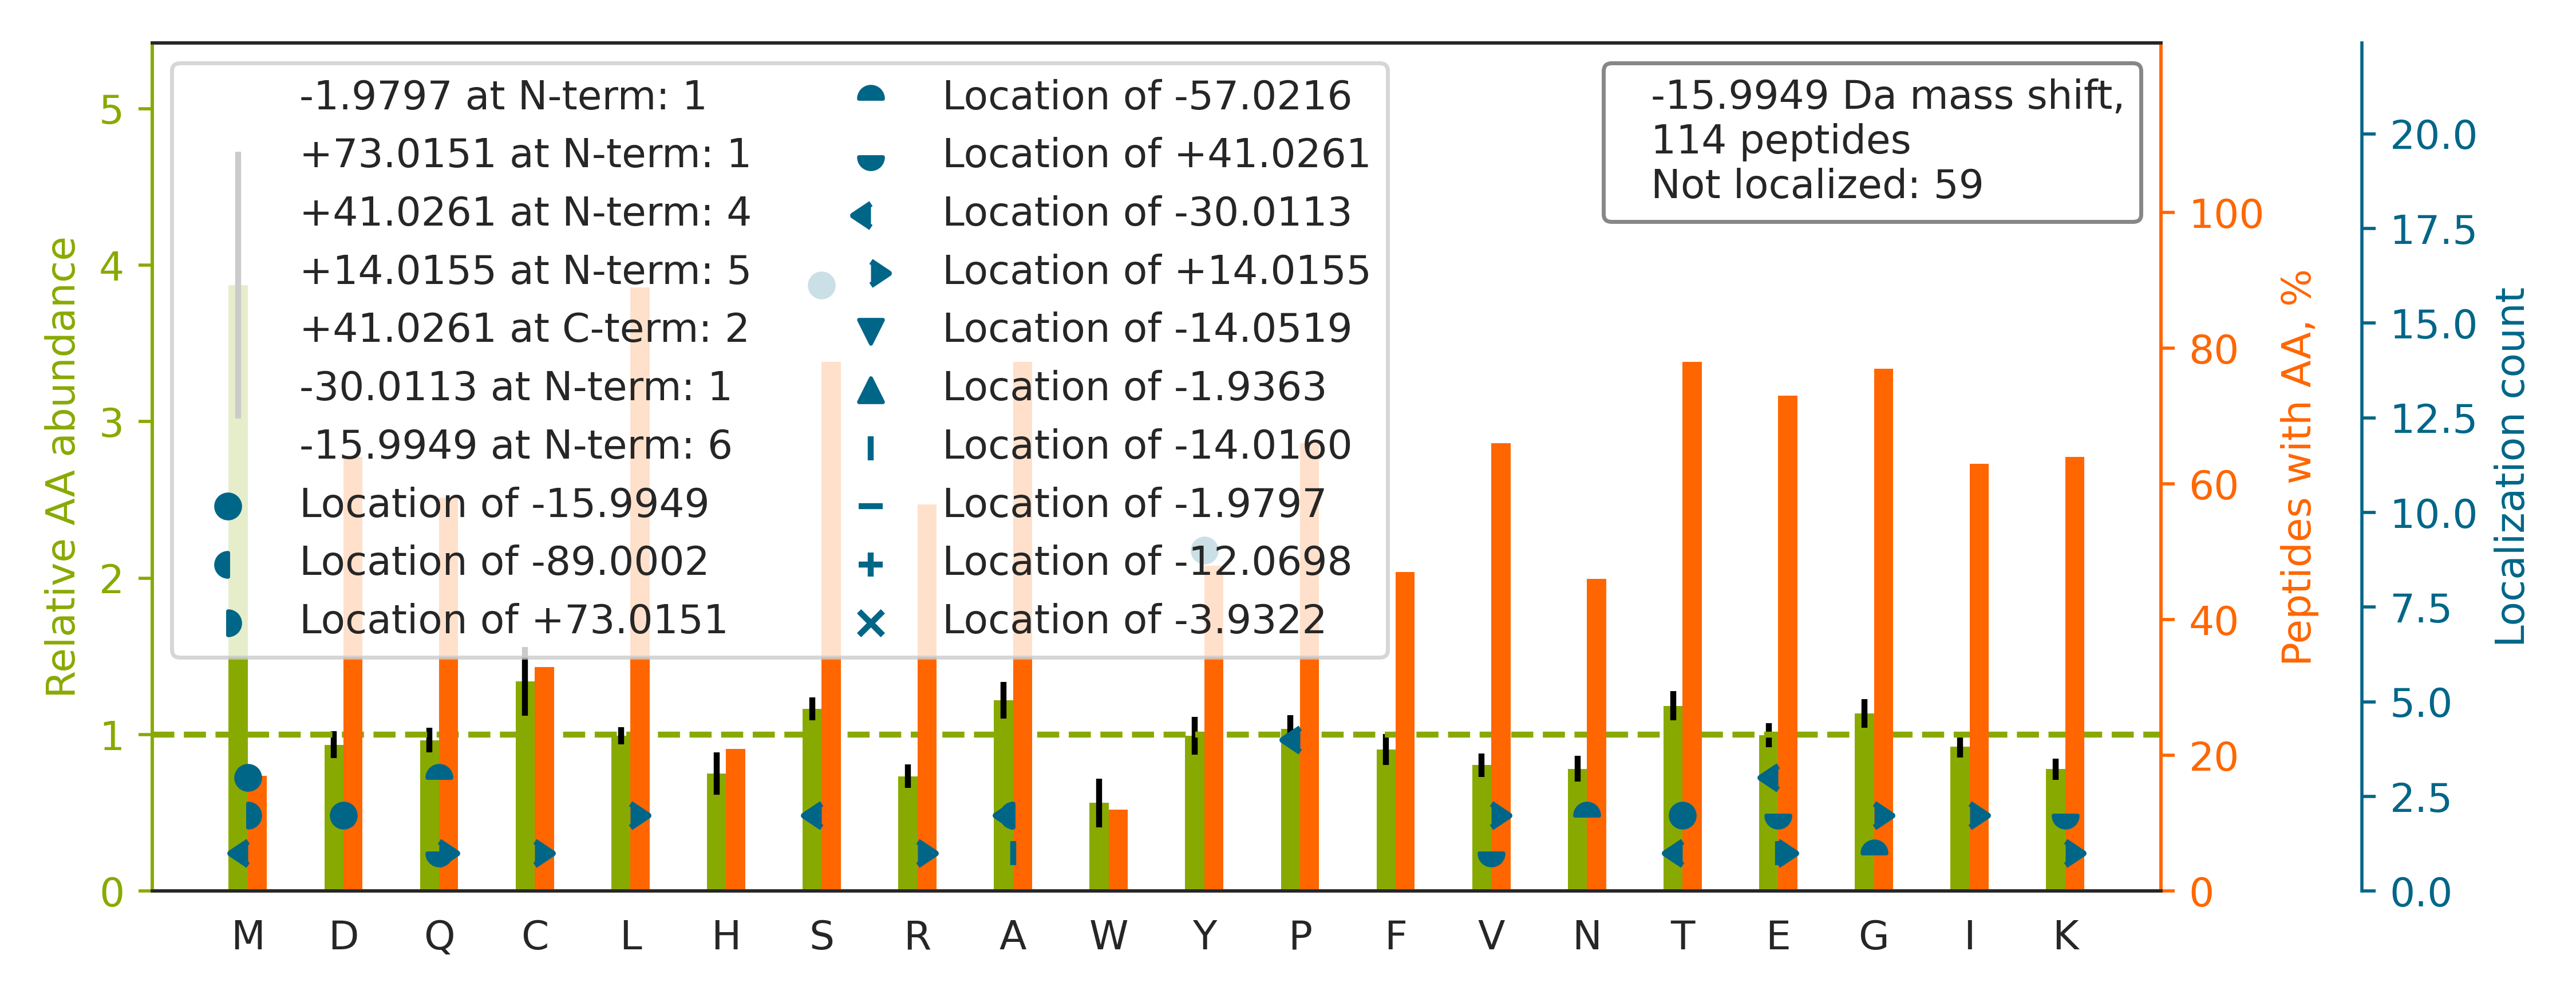

The file beside this chart, header and first rows:
top isoform	localization score	spectrum
R.LEQYEGPGFCGPLSSGTGGPFTTCHAHVPPESFFK.G		10CPTAC_COprospective_W_VU_20151002_05CO…
K.E[+41]FN[-57]AETFTFHADICTLSEKER.Q	0.02219	43CPTAC_COprospective_W_VU_20151130_01CO…
R.FQSS[-16]AVMALQEACEAYLVGLFEDTNLCAIHAK.…	0.6696	34CPTAC_COprospective_W_VU_20150824_11CO…
-.MVNPTVFFDIAVDGEPLGR.V		37CPTAC_COprospective_W_VU_20150904_16CO…
R.APS[-16]VATVGSICDLNLK.I	0.2046	05CPTAC_COprospective_W_VU_20150915_05CO…
R.FS[-16]GSGSGTDFTLTISR.L	0.9904	52CPTAC_COprospective_W_VU_20160223_11CO…
R.TPSSYGAGELLDFSLADAVNQEFLTTR.T		01CPTAC_COprospective_W_VU_20150901_01CO…
K.ETGANLAICQWGFDDEANHLLLQNNLPAVR.W		67CPTAC_COprospective_W_VU_20160324_16CO…
R.SSLFAQINQGESITHALK.H		90CPTAC_COprospective_W_VU_20160728_11CO…
K.NIILEE[-30]G[+14]KEILVGDVGQTVDDPYATFVK…	0.8025	66CPTAC_COprospective_W_VU_20160323_11CO…
K.SFFLQPGEQLEQGIQDVYVLSEQQGLLLR.A		37CPTAC_COprospective_W_VU_20150904_16CO…
R.TPCT[-16]VSCNIPVVSGKECEEIIR.K	0.6757	88CPTAC_COprospective_W_VU_20160705_11CO…
R.Q[+41]VQ[-57]SLTCEVDALKGTNESLER.Q	0.8791	33CPTAC_COprospective_W_VU_20150818_11CO…
R.EELLAEFGSGTLDLPALTR.R		26CPTAC_COprospective_W_VU_20150810_05CO…
K.ETAIELGYLTAEQFDEWVKPK.D		27CPTAC_COprospective_W_VU_20150810_22CO…
K.LQVEPAVDTSGVQCYGPGIEGQGVFR.E		60CPTAC_COprospective_W_VU_20160311_27CO…
K.EGFGHLSPTGTTEFWLGNEK.I		33CPTAC_COprospective_W_VU_20150818_11CO…
-.CEEETTALVCDNGSGLCK.A		25CPTAC_COprospective_W_VU_20160726_05CO…
R.KDGNASGTTLLEALDCILPPTRPTDKPLR.L		69CPTAC_COprospective_W_VU_20160407_22CO…
R.YVEPIEDVPCGNIVGLVGVDQFLVK.T		51CPTAC_COprospective_W_VU_20160215_16CO…
R.FYAY[-16]NPLAGGLLTGK.Y	0.6927	09CPTAC_COprospective_W_VU_20150928_05CO…
K.EILVGDVGQTVDDPYATFVK.M		51CPTAC_COprospective_W_VU_20160215_16CO…
K.QFLQAAEAIDDIPFGITSNSDVFSK.Y		40CPTAC_COprospective_W_VU_20150909_05CO…
K.LLIY[-16]DASNLETGVPSR.F	0.9298	45CPTAC_COprospective_W_VU_20151202_05CO…
R.CMLQDREDQSILCTGESGAGK.T		62CPTAC_COprospective_W_VU_20160311_05CO…
R.GETGPS[-16]GPVGPAGAVGPR.G	0.9994	61CPTAC_COprospective_W_VU_20160707_11CO…
R.LLQDSVDFSLADAINTEFK.N		26CPTAC_COprospective_W_VU_20150810_05CO…
K.EIKDECPSAFDGLYFLR.T		26CPTAC_COprospective_W_VU_20150810_05CO…
K.LCYVALDFENEMATAASSSSLEK.S		28CPTAC_COprospective_W_VU_20150810_05CO…
R.QIDDILSVASVRPAVLQVECHPYLAQNELIAHCQAR.G		62CPTAC_COprospective_W_VU_20160311_05CO…
R.FS[-16]GSNSGNTATLTISR.V	0.8666	90CPTAC_COprospective_W_VU_20160728_11CO…
R.EAATQAQQTLGSTIDKATGILLYGLASR.L		37CPTAC_COprospective_W_VU_20150904_16CO…
-.MGQNDLMGTAEDFADQFLR.V		78CPTAC_COprospective_W_VU_20160505_11CO…
R.ASQGISSYLAWYQQKPGK.A		64CPTAC_COprospective_W_VU_20160318_11CO…
K.QAAASATQTIAAAQHAASTPK.A		29CPTAC_COprospective_W_VU_20150810_11CO…
K.LLIY[-16]DASSLESGVPSR.F	0.9235	93CPTAC_COprospective_W_VU_20160729_11CO…
-.M[-16]GKDYYQTLGLAR.G	0.9912	17CPTAC_COprospective_W_VU_20150807_09CO…
-.M[+73]A[-89]PGQLALFSVSDKTGLVEFAR.N	0.07169	38CPTAC_COprospective_W_VU_20150904_11CO…
K.GLEWIGEIYHSGSTNYNPSLK.S		43CPTAC_COprospective_W_VU_20151130_01CO…
R.CPEALFQPCFLGMESCGIHETTFNSIMK.S		05CPTAC_COprospective_W_VU_20150915_05CO…
-.M[-16]VLLESEQFLTELTR.L	0.9248	64CPTAC_COprospective_W_VU_20160318_11CO…
K.EILGTAQSVGCNVDGR.H		30CPTAC_COprospective_W_VU_20150810_20CO…
K.AACLESAQEPS[-16]GAWGNK.I	0.9043	48CPTAC_COprospective_W_VU_20151209_15CO…
K.HPS[-16]KPDPSGECNPDLR.L	0.4466	48CPTAC_COprospective_W_VU_20151209_15CO…
K.LLIY[-16]AASTLQSGVPSR.F	0.9996	35CPTAC_COprospective_W_VU_20150901_16CO…
K.L[+14]S[-30]SVTAADTAVYYCAR.-	0.1458	10CPTAC_COprospective_W_VU_20151002_05CO…
K.Y[-16]AASSYLSLTPEQWK.S	0.9347	84CPTAC_COprospective_W_VU_20160916_05CO…
R.TVPPAVTGITFLSGGQSEEEASINLNAINK.C		58CPTAC_COprospective_W_VU_20160318_11CO…
K.VADALTNAVAHVDDM[+73]PNA[-89]LSALSDLHAH…	0.6483	11CPTAC_COprospective_W_VU_20151002_05CO…
K.QSTS[-16]FLVLQEILESEEKGDPNKPSGFR.S	0.02365	57CPTAC_COprospective_W_VU_20160317_15CO…
K.S[-16]VLWVSADGLR.V	0.9777	57CPTAC_COprospective_W_VU_20160317_15CO…
R.EVSDGIIAPGYEEEALTILSK.K		53CPTAC_COprospective_W_VU_20160226_11CO…
K.VGSAADIPINISETDLSLLTATVVPPSGR.E		66CPTAC_COprospective_W_VU_20160323_11CO…
K.ISTSLPVLDLIDAIQPGSINYDLLK.T		29CPTAC_COprospective_W_VU_20150810_11CO…
-.MPNSEPASLLELFNSIATQGELVR.S		62CPTAC_COprospective_W_VU_20160311_05CO…
R.KSDIYVCMISYAHNVAAQGK.Y		07CPTAC_COprospective_W_VU_20150915_05CO…
R.ADHQPLTEASYVNLPTIALCNTDSPLR.Y		02CPTAC_COprospective_W_VU_20150624_01CO…
-.MVDLTQVMDDEVFMAFASYATIILSK.M		39CPTAC_COprospective_W_VU_20150909_09CO…
R.Q[+14]E[-30]PSQGTTTFAVTSILR.V	0.8969	01CPTAC_COprospective_W_VU_20150901_01CO…
K.E[+14]IVLA[-30]DVIDNDSWR.L	0.5179	37CPTAC_COprospective_W_VU_20150904_16CO…
... 54 more rows
